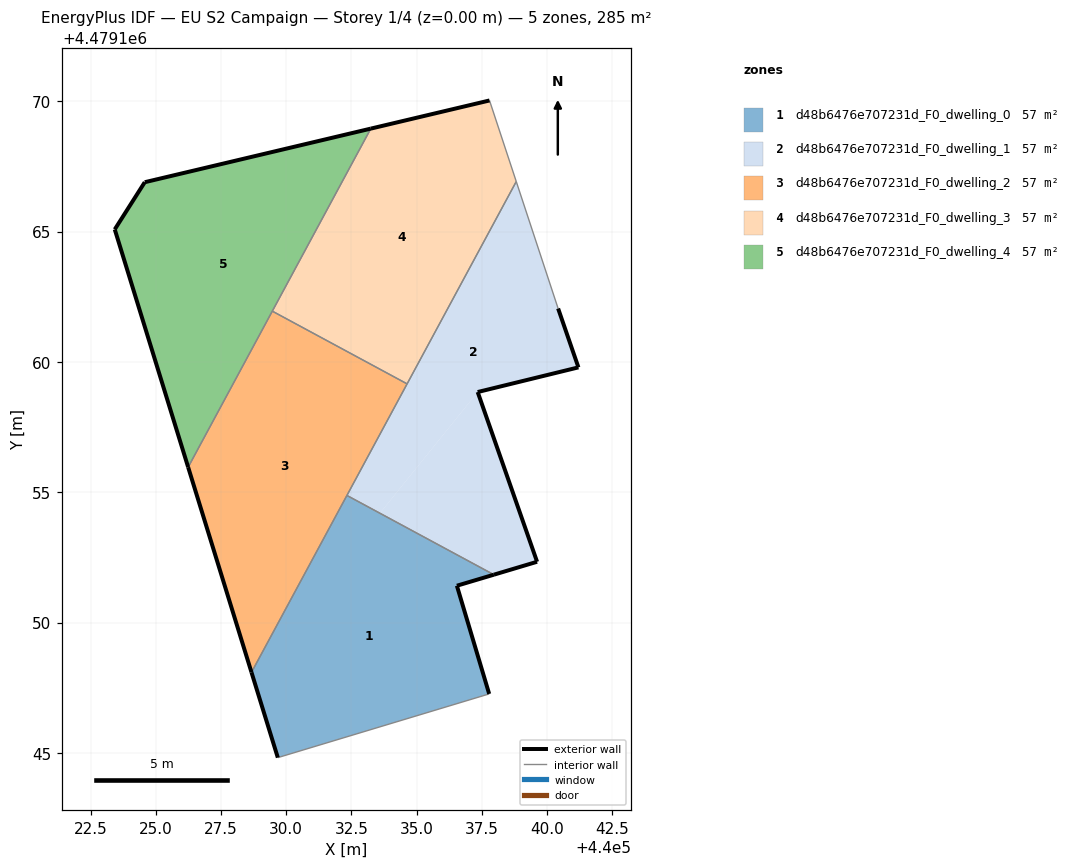
=== STOREY PLAN SPEC (per zone: floor XY polygon, exterior-wall plan segments, windows/doors) ===
zone 1: d48b6476e707231d_F0_dwelling_0  (56.9 m²)
  floor: (440037.79, 4479147.26) (440036.55, 4479151.42) (440037.97, 4479151.84) (440032.33, 4479154.88) (440028.67, 4479148.09) (440029.68, 4479144.82)
  exterior wall: (440029.68, 4479144.82) – (440028.67, 4479148.09)  [3.4 m]
  exterior wall: (440037.97, 4479151.84) – (440036.55, 4479151.42)  [1.5 m]
  exterior wall: (440036.55, 4479151.42) – (440037.79, 4479147.26)  [4.3 m]
  interior walls: 3
zone 2: d48b6476e707231d_F0_dwelling_1  (56.9 m²)
  floor: (440041.21, 4479159.79) (440040.43, 4479162.05) (440038.83, 4479166.92) (440032.33, 4479154.88) (440033.59, 4479154.20) (440037.35, 4479158.85)
  floor: (440039.62, 4479152.33) (440037.35, 4479158.85) (440033.59, 4479154.20) (440037.97, 4479151.84)
  exterior wall: (440039.62, 4479152.33) – (440037.97, 4479151.84)  [1.7 m]
  exterior wall: (440040.43, 4479162.05) – (440041.21, 4479159.79)  [2.4 m]
  exterior wall: (440041.21, 4479159.79) – (440037.35, 4479158.85)  [4.0 m]
  exterior wall: (440037.35, 4479158.85) – (440039.62, 4479152.33)  [6.9 m]
  interior walls: 4
zone 3: d48b6476e707231d_F0_dwelling_2  (56.9 m²)
  floor: (440028.67, 4479148.09) (440034.64, 4479159.16) (440029.47, 4479161.95) (440026.24, 4479155.96)
  exterior wall: (440028.67, 4479148.09) – (440026.24, 4479155.96)  [8.2 m]
  interior walls: 4
zone 4: d48b6476e707231d_F0_dwelling_3  (56.9 m²)
  floor: (440034.64, 4479159.16) (440038.83, 4479166.92) (440037.80, 4479170.03) (440033.24, 4479168.95) (440029.47, 4479161.95)
  exterior wall: (440033.24, 4479168.95) – (440037.80, 4479170.03)  [4.7 m]
  interior walls: 4
zone 5: d48b6476e707231d_F0_dwelling_4  (56.9 m²)
  floor: (440026.24, 4479155.96) (440033.24, 4479168.95) (440024.57, 4479166.90) (440023.42, 4479165.08)
  exterior wall: (440026.24, 4479155.96) – (440023.42, 4479165.08)  [9.5 m]
  exterior wall: (440023.42, 4479165.08) – (440024.57, 4479166.90)  [2.1 m]
  exterior wall: (440024.57, 4479166.90) – (440033.24, 4479168.95)  [8.9 m]
  interior walls: 2

=== DERIVED (storey summary) ===
Building: EU S2 Campaign
Storey: 1 of 4  (floor level z = 0.00 m)
Storey gross floor area: 284.6 m²
Zones on this storey: 5
  - d48b6476e707231d_F0_dwelling_0: floor 56.9 m²; exterior wall 9.2 m (27.7 m²); WWR 0.0%
  - d48b6476e707231d_F0_dwelling_1: floor 56.9 m²; exterior wall 15.0 m (45.0 m²); WWR 0.0%
  - d48b6476e707231d_F0_dwelling_2: floor 56.9 m²; exterior wall 8.2 m (24.7 m²); WWR 0.0%
  - d48b6476e707231d_F0_dwelling_3: floor 56.9 m²; exterior wall 4.7 m (14.0 m²); WWR 0.0%
  - d48b6476e707231d_F0_dwelling_4: floor 56.9 m²; exterior wall 20.6 m (61.8 m²); WWR 0.0%
Zone adjacency (shared interzone walls):
  - d48b6476e707231d_F0_dwelling_0 ↔ d48b6476e707231d_F0_dwelling_1
  - d48b6476e707231d_F0_dwelling_0 ↔ d48b6476e707231d_F0_dwelling_2
  - d48b6476e707231d_F0_dwelling_1 ↔ d48b6476e707231d_F0_dwelling_2
  - d48b6476e707231d_F0_dwelling_1 ↔ d48b6476e707231d_F0_dwelling_3
  - d48b6476e707231d_F0_dwelling_2 ↔ d48b6476e707231d_F0_dwelling_3
  - d48b6476e707231d_F0_dwelling_2 ↔ d48b6476e707231d_F0_dwelling_4
  - d48b6476e707231d_F0_dwelling_3 ↔ d48b6476e707231d_F0_dwelling_4